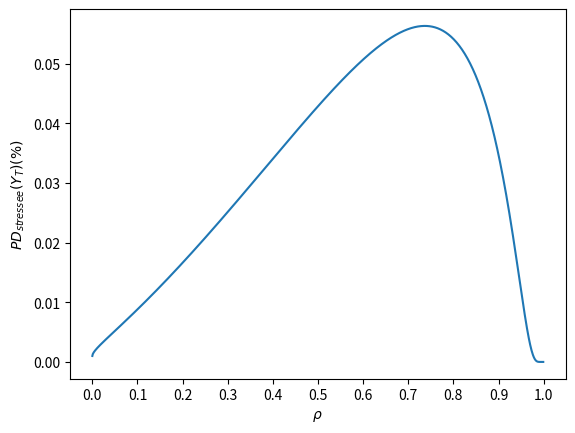

Python code for this plot:
import numpy as np
from scipy.stats import invgauss, norm

def empirical_var(losses, alpha=0.01):
    sorted_liste = sorted(losses)
    if (len(losses)*alpha).is_integer():
        return sorted(losses)[int(len(losses)*alpha)]
    else:
        return (sorted_liste[int(len(losses)*alpha)] + sorted_liste[int(len(losses)*alpha) + 1])/2

def VaR(PD, rho, alpha=0.01, t=1):
    print(norm.ppf(alpha), norm.ppf(PD))
    return norm.cdf((norm.ppf(PD) - np.sqrt(rho)*norm.ppf(alpha)) / np.sqrt(1-rho), 0, scale=np.sqrt(t))


def VaR_mod(PD, rho, alpha=0.01, X=0, beta=0, t=1):
    return norm.cdf((norm.ppf(PD) - np.sqrt(rho)*norm.ppf(alpha, beta*X)) / np.sqrt(1-rho), 0, scale=np.sqrt(t))

def get_rho(X):
    return (np.matmul(X.T, X).sum() - np.matmul(X.T, X).trace())/(len(X)*len(X[0])*(len(X[0]) - 1))

def var_env(value, risks, alpha=0.01, treshold=None):
    if treshold is None:
        treshold = 0.9*value
    #return norm.ppf(alpha, 0, scale=np.sqrt(np.sum(risks))) + value
    return(norm.cdf(treshold - value, 0, scale= np.sum(risks)))

if __name__ == "__main__":
    import matplotlib.pyplot as plt
    plt.figure()
    plt.plot([VaR(0.001, 0.001*t, 0.004) for t in range(1000)])
    plt.xticks([100*t for t in range(11)], [np.round(0.1*t, 1) for t in range(11)])
    plt.xlabel(r"$\rho$")
    plt.ylabel(r"$PD_{stressee}(Y_T) (\%)$")
    plt.show()

